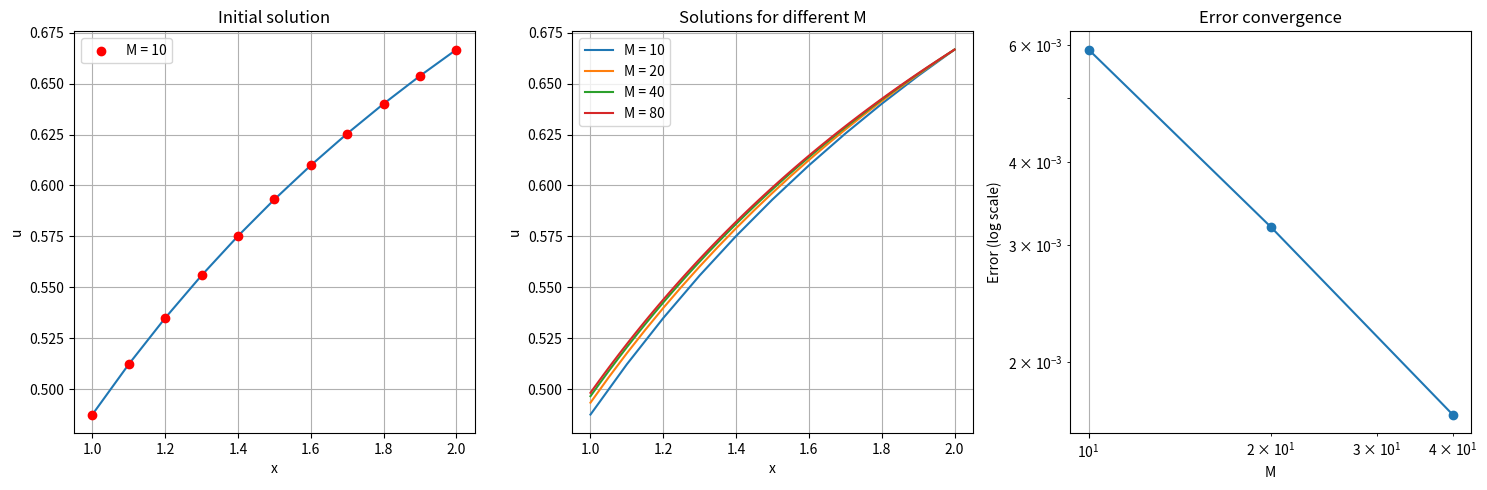

This chart was generated by the following Python code: (Note: this script raises an exception after producing the figure.)
import numpy as np
import matplotlib.pyplot as plt
from scipy.optimize import fsolve

# Define parameters
M = 10
h = 1 / M
x = np.linspace(1, 2, M + 1)

# Define the system of equations for Newton's method
def system(u):
    equations = []
    # Interior points
    for i in range(1, M):
        eq = (u[i + 1] - 2 * u[i] + u[i - 1]) / h**2 + (2 / x[i]**3) * u[i]**3
        equations.append(eq)
    # Neumann condition at x_0
    equations.insert(0, 8 * (u[1] - u[0]) / h - 2 * u[0] - 1)
    # Dirichlet condition at x_M
    equations.append(u[M] - 2/3)
    return equations

# Initial guess
u0 = np.linspace(1, 2/3, M + 1)

# Solve the system using Newton's method
solution = fsolve(system, u0)

# Function to compute the solution for a given M
def solve_for_M(M):
    h = 1 / M
    x = np.linspace(1, 2, M + 1)
    
    def system(u):
        equations = []
        for i in range(1, M):
            eq = (u[i + 1] - 2 * u[i] + u[i - 1]) / h**2 + (2 / x[i]**3) * u[i]**3
            equations.append(eq)
        equations.insert(0, 8 * (u[1] - u[0]) / h - 2 * u[0] - 1)
        equations.append(u[M] - 2/3)
        return equations
    
    u0 = np.linspace(1, 2/3, M + 1)
    solution = fsolve(system, u0)
    return x, solution

# Compute solutions for different values of M
Ms = [10, 20, 40, 80]
solutions = {M: solve_for_M(M)[1] for M in Ms}

# Compute errors between successive refinements
errors = []
for i in range(len(Ms) - 1):
    M_fine = Ms[i + 1]
    M_coarse = Ms[i]
    h_fine = 1 / M_fine
    h_coarse = 1 / M_coarse
    
    # Interpolate coarse solution onto fine grid
    u_fine = solutions[M_fine]
    u_coarse = np.interp(np.linspace(1, 2, M_fine + 1), np.linspace(1, 2, M_coarse + 1), solutions[M_coarse])
    
    # Compute max norm error
    error = np.max(np.abs(u_fine - u_coarse))
    errors.append((M_coarse, M_fine, error))

# Estimate order of convergence
orders = [np.log(errors[i][2] / errors[i + 1][2]) / np.log(Ms[i + 1] / Ms[i]) for i in range(len(errors) - 1)]

# Create a figure with three subplots
plt.figure(figsize=(15, 5))

# First subplot: Initial solution for M=10
plt.subplot(131)
plt.plot(x, solution)
plt.scatter(x, solution, color='red', label='M = 10', zorder=5)
plt.title('Initial solution')
plt.xlabel('x')
plt.ylabel('u')
plt.legend()
plt.grid(True)

# Second subplot: Solutions for different M values
plt.subplot(132)
for M in Ms:
    x, solution = solve_for_M(M)
    plt.plot(x, solution, label=f'M = {M}')
plt.title('Solutions for different M')
plt.xlabel('x')
plt.ylabel('u')
plt.legend()
plt.grid(True)

# Third subplot: Error convergence
plt.subplot(133)
Ms = [10, 20, 40]
errors = [error[2] for error in errors]
plt.loglog(Ms, errors, marker='o')
plt.title('Error convergence')
plt.xlabel('M')
plt.ylabel('Error (log scale)')
plt.grid(True)

plt.tight_layout()
plt.show()

# Print numerical results
for i, error in enumerate(errors):
    print(f'M = {error[0]}, M = {error[1]}, error = {error[2]}, order = {orders[i]}')
    

